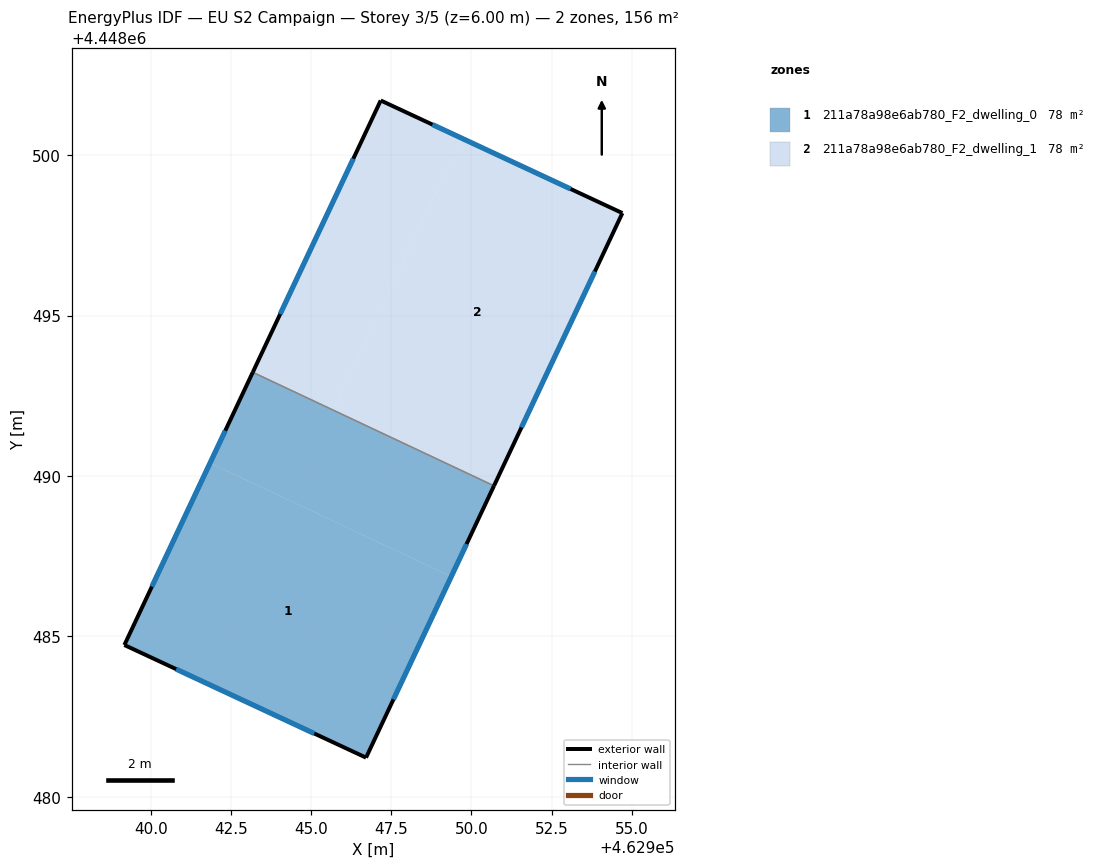
=== STOREY PLAN SPEC (per zone: floor XY polygon, exterior-wall plan segments, windows/doors) ===
zone 1: 211a78a98e6ab780_F2_dwelling_0  (78.0 m²)
  floor: (462949.37, 4448486.86) (462946.71, 4448481.22) (462939.18, 4448484.73) (462941.85, 4448490.40)
  floor: (462950.70, 4448489.69) (462949.37, 4448486.86) (462941.85, 4448490.40) (462943.18, 4448493.23)
  exterior wall: (462946.71, 4448481.22) – (462950.70, 4448489.69)  [9.4 m]
    window: (462947.57, 4448483.03) – (462949.85, 4448487.88)  [9.2 m²]
  exterior wall: (462939.18, 4448484.73) – (462946.71, 4448481.22)  [8.3 m]
    window: (462940.79, 4448483.98) – (462945.10, 4448481.97)  [8.1 m²]
  exterior wall: (462943.18, 4448493.23) – (462939.18, 4448484.73)  [9.4 m]
    window: (462942.33, 4448491.41) – (462940.04, 4448486.55)  [9.2 m²]
  interior walls: 1
zone 2: 211a78a98e6ab780_F2_dwelling_1  (78.0 m²)
  floor: (462949.68, 4448500.54) (462945.69, 4448492.06) (462950.70, 4448489.69) (462943.18, 4448493.23) (462947.17, 4448501.71)
  floor: (462954.71, 4448498.20) (462950.70, 4448489.69) (462945.69, 4448492.06) (462949.68, 4448500.54)
  exterior wall: (462950.70, 4448489.69) – (462954.71, 4448498.20)  [9.4 m]
    window: (462951.56, 4448491.51) – (462953.85, 4448496.37)  [9.2 m²]
  exterior wall: (462947.17, 4448501.71) – (462943.18, 4448493.23)  [9.4 m]
    window: (462946.32, 4448499.89) – (462944.04, 4448495.05)  [9.2 m²]
  exterior wall: (462954.71, 4448498.20) – (462947.17, 4448501.71)  [8.3 m]
    window: (462953.09, 4448498.95) – (462948.79, 4448500.95)  [8.1 m²]
  interior walls: 1

=== DERIVED (storey summary) ===
Building: EU S2 Campaign
Storey: 3 of 5  (floor level z = 6.00 m)
Storey gross floor area: 156.0 m²
Zones on this storey: 2
  - 211a78a98e6ab780_F2_dwelling_0: floor 78.0 m²; exterior wall 27.1 m (81.2 m²); 3 window(s) 26.5 m²; WWR 32.7%
  - 211a78a98e6ab780_F2_dwelling_1: floor 78.0 m²; exterior wall 27.1 m (81.2 m²); 3 window(s) 26.5 m²; WWR 32.7%
Zone adjacency (shared interzone walls):
  - 211a78a98e6ab780_F2_dwelling_0 ↔ 211a78a98e6ab780_F2_dwelling_1